Run: headless pygame with SDL's dummy video driver; simulated clock (each Clock.tick advances the game by its frame time, no real sleeping); random seed 0; keys injected as events and as key.get_pressed() state; mouse plan: one left click at the window centre at the start of phase 2, then a move to the lower-right quarter at the start of phase 3.
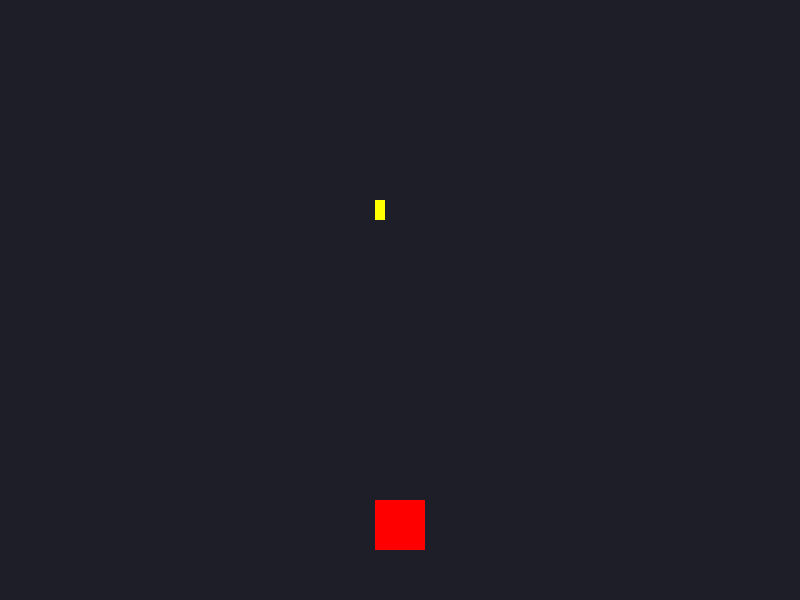
Frame 1 of 4 · flips 1–60 · no input
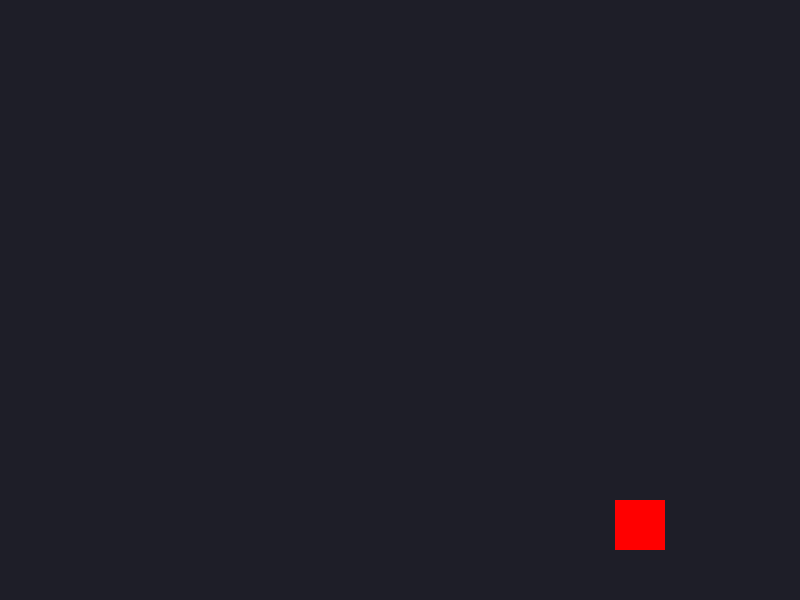
Frame 2 of 4 · flips 61–180 · clicked the window centre · tapped SPACE, RETURN · held RIGHT (→), D
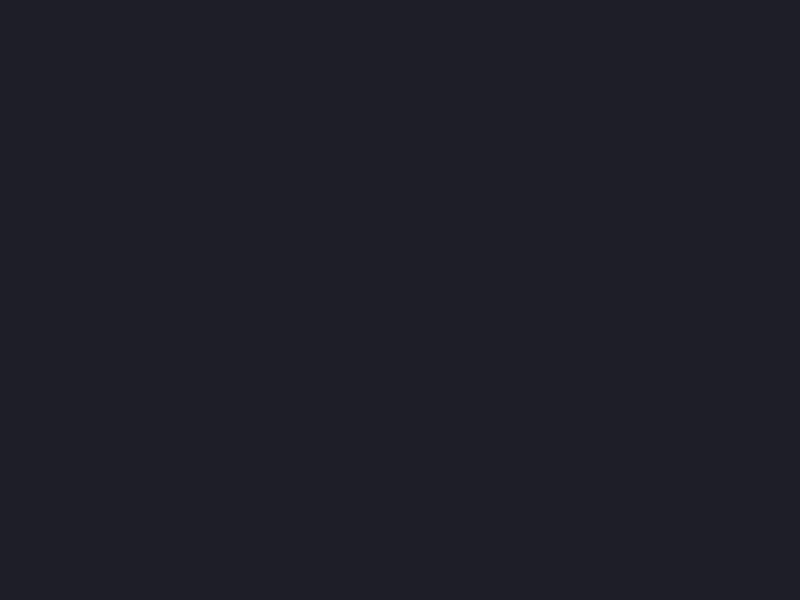
Frame 3 of 4 · flips 181–300 · moved the mouse to the lower-right quarter · held DOWN (↓), S
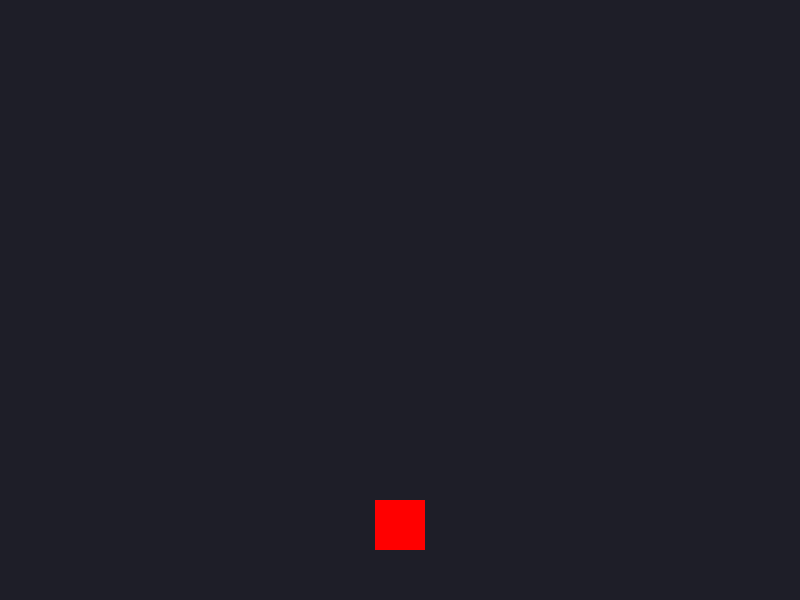
Frame 4 of 4 · flips 301–420 · held LEFT (←), A, UP (↑), W

The pygame program that drew these frames:

import pygame

pygame.init()
screen = pygame.display.set_mode((800, 600))
pygame.display.set_caption("Python-Game")

running = True
x = 375
y = 500
bullet_x = 375
bullet_y = 500

while running:
    for event in pygame.event.get():
        if event.type == pygame.QUIT:
            running = False
        if event.type == pygame.MOUSEBUTTONDOWN:
            bullet_x = x + 20
            bullet_y = y

    keys = pygame.key.get_pressed()
    if keys[pygame.K_a]:
        x = x - 2
    if keys[pygame.K_d]:
        x = x + 2
    if keys[pygame.K_w]:
        y = y - 2
    if keys[pygame.K_s]:
        y = y + 2

    bullet_y = bullet_y - 5

    screen.fill((30, 30, 40))
    pygame.draw.rect(screen, (255, 0, 0), (x, y, 50, 50))
    pygame.draw.rect(screen, (255, 255, 0), (bullet_x, bullet_y, 10, 20))
    pygame.display.flip()

pygame.quit()
